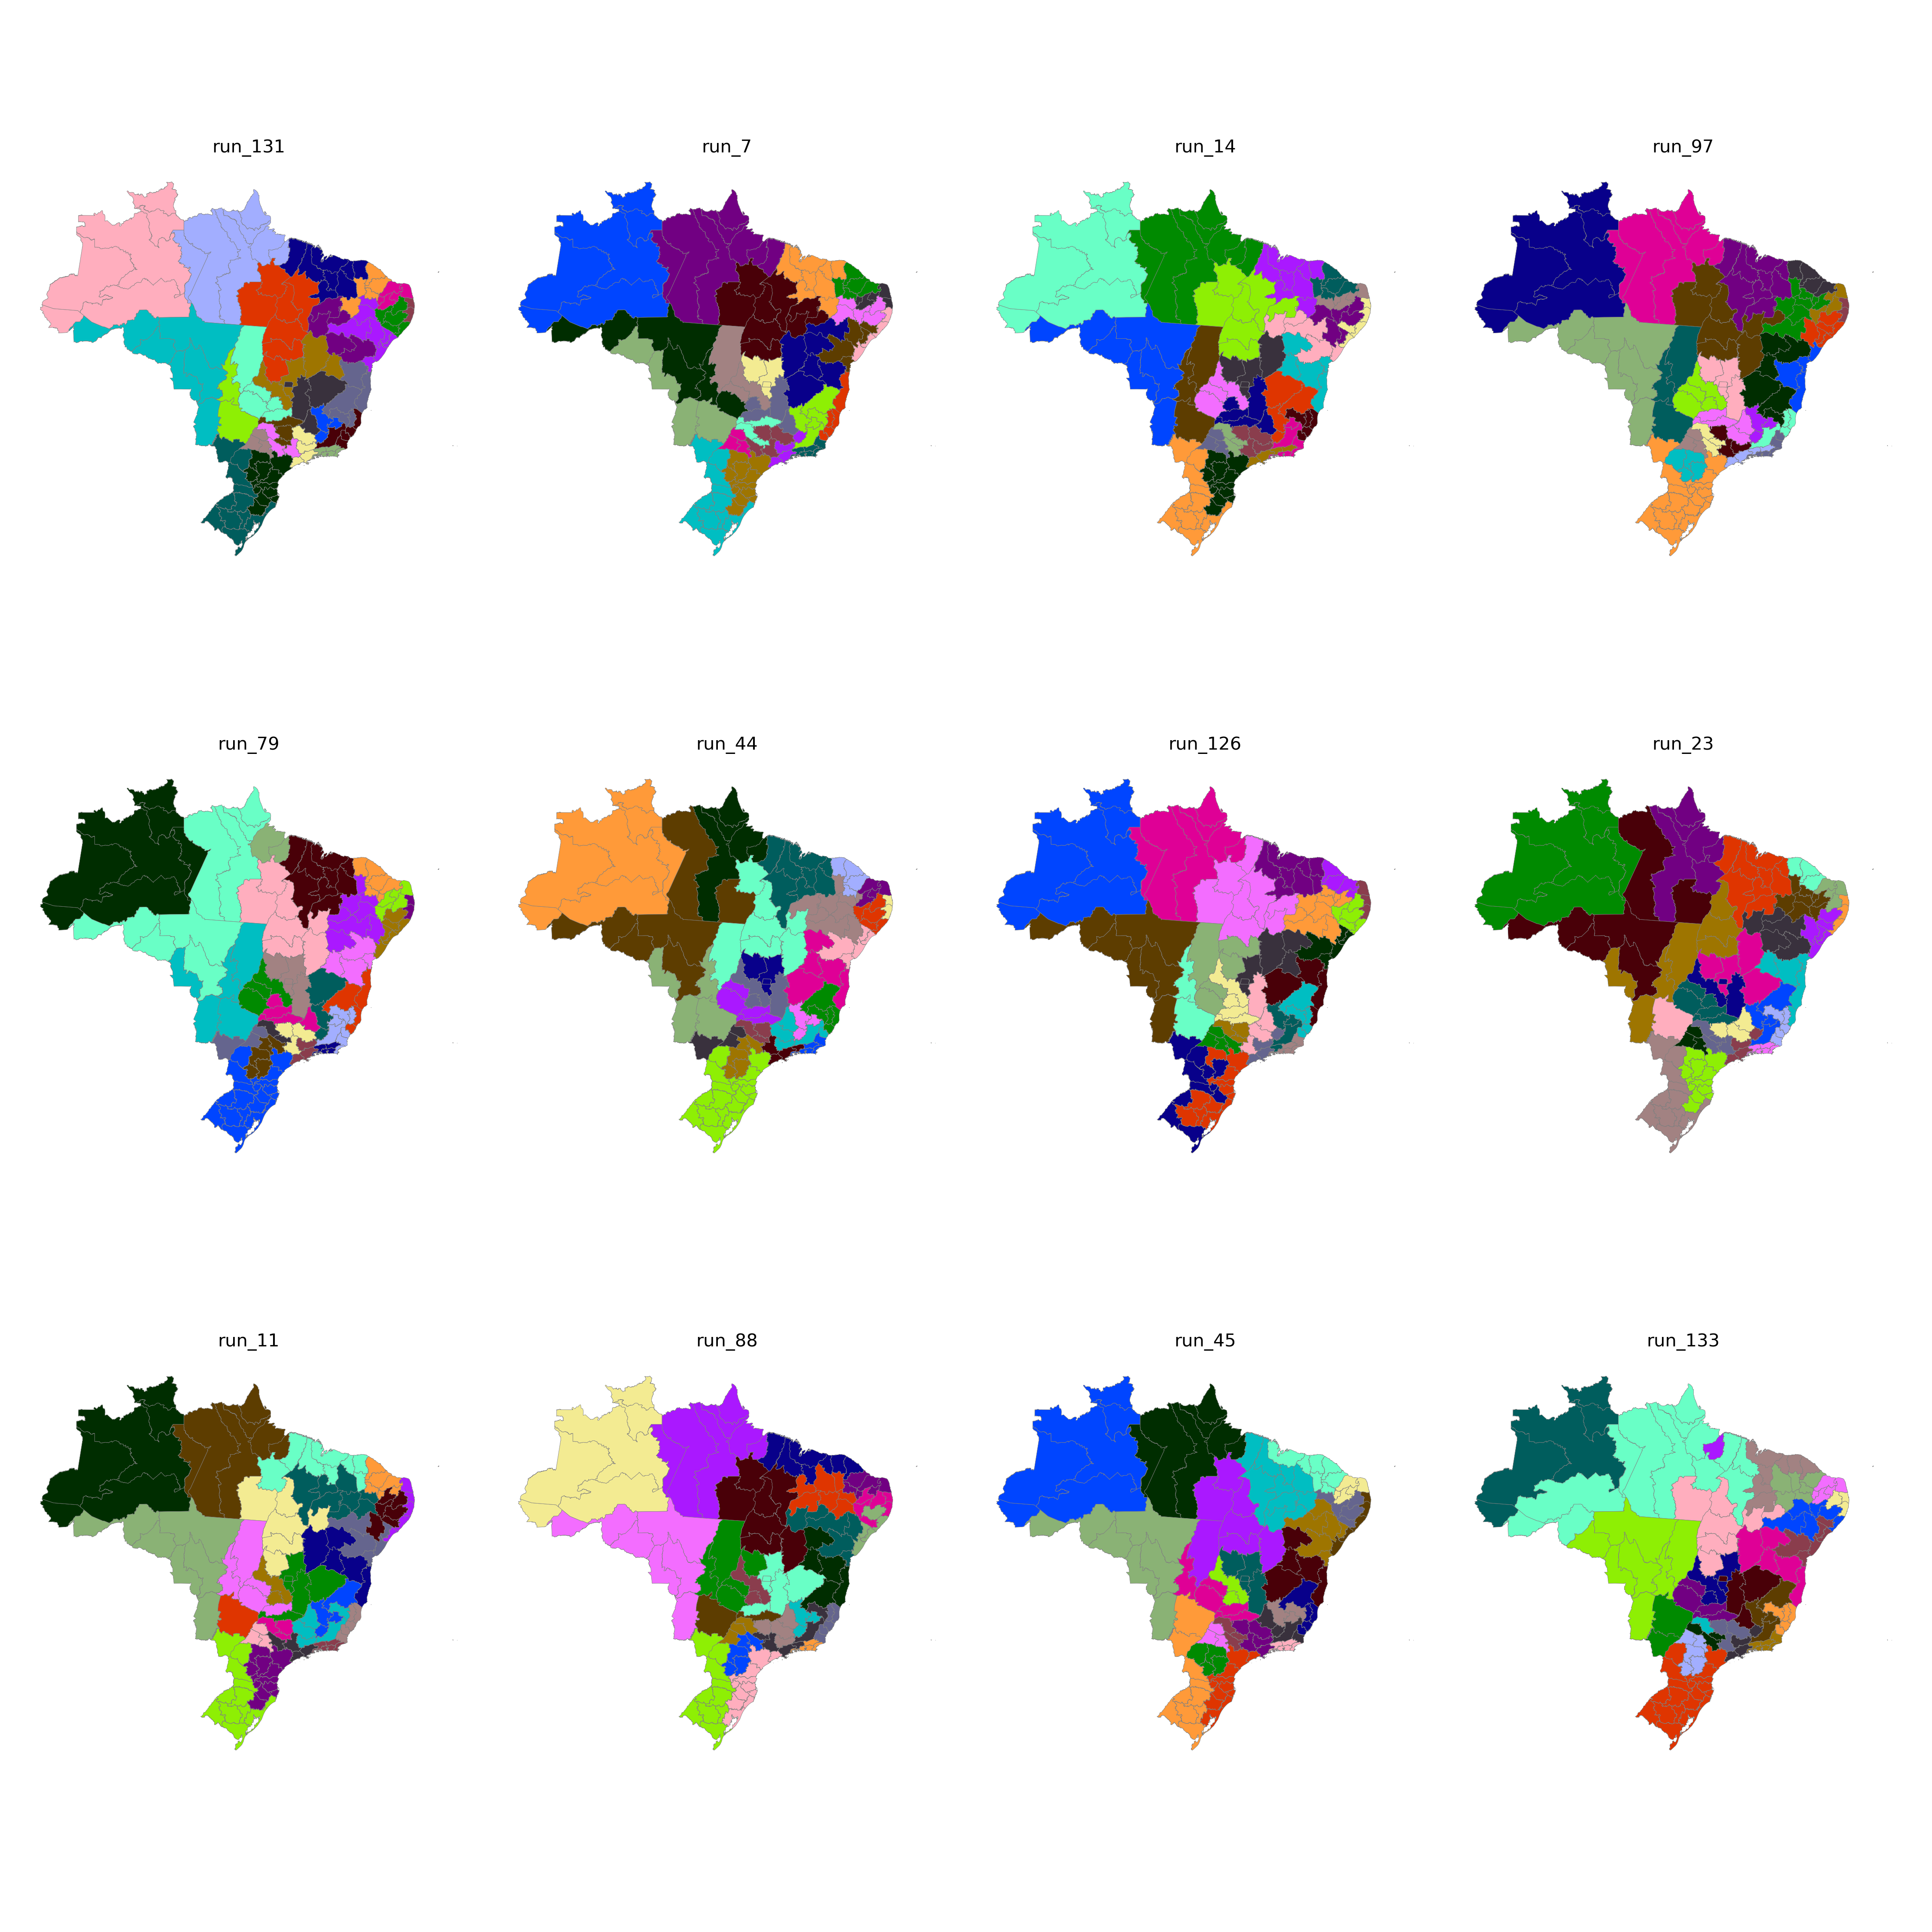

Values plotted in this chart, from the file beside it:
CD_RGINT, cluster
1101, 4
1102, 4
1201, 4
1202, 1
1301, 1
1302, 1
1303, 1
1304, 11
1401, 1
1402, 1
1501, 11
1502, 11
1503, 12
1504, 12
1505, 11
1506, 11
1507, 11
1601, 11
1602, 11
1701, 12
1702, 12
1703, 12
2101, 13
2102, 13
2103, 13
2104, 13
2105, 12
2201, 13
2202, 7
2203, 13
2204, 13
2205, 12
2206, 12
2301, 7
2302, 7
2303, 7
2304, 7
2305, 7
2306, 7
2401, 2
2402, 2
2403, 2
2501, 9
2502, 8
2503, 2
2504, 2
2601, 9
2602, 8
2603, 8
2604, 13
2701, 9
2702, 8
2801, 9
2802, 10
2901, 10
2902, 10
2903, 25
2904, 25
2905, 25
2906, 16
... 73 more rows
